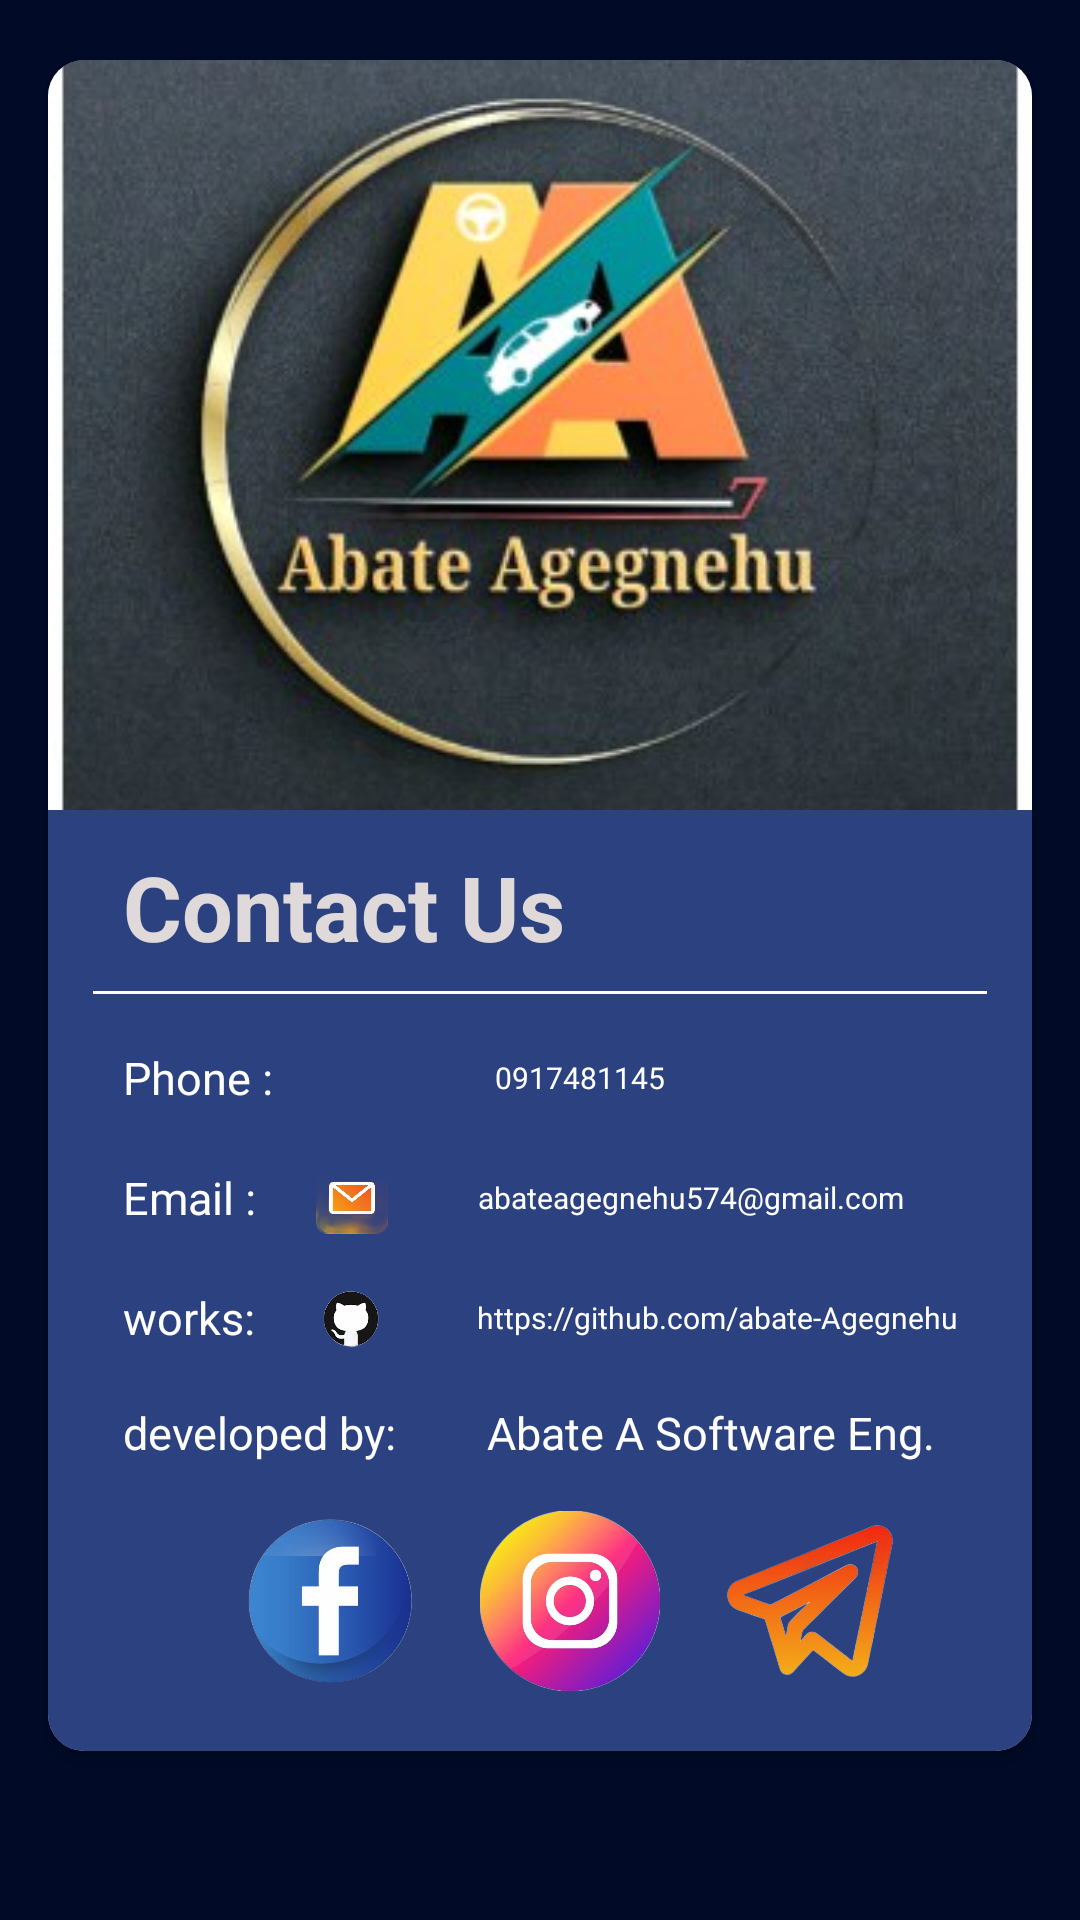

Produce the Android XML layout that renders to this screen, including the resource entries it uses.
<!-- AndroidManifest.xml: application theme AppTheme -->
<!-- res/layout/fragment_about_us.xml -->
<LinearLayout xmlns:android="http://schemas.android.com/apk/res/android"
    xmlns:tools="http://schemas.android.com/tools"
    xmlns:app="http://schemas.android.com/apk/res-auto"
    android:layout_width="match_parent"
    android:layout_height="match_parent"
    android:orientation="vertical"
    android:background="#010B28"
    tools:context=".AboutUs">

    <androidx.cardview.widget.CardView
        android:layout_width="match_parent"
        android:layout_height="wrap_content"
        android:layout_marginTop="20dp"
        android:layout_marginHorizontal="16dp"
        android:layout_marginBottom="20dp"
        app:cardCornerRadius="12dp"
        app:cardElevation="4dp">

        <LinearLayout
            android:layout_width="match_parent"
            android:layout_height="match_parent"
            android:background="#2C4180"
            android:orientation="vertical"
            android:layout_margin="0dp">

            <ImageView
                android:id="@+id/img_contact"
                android:layout_width="match_parent"
                android:layout_height="250dp"
                android:scaleType="centerCrop"
                android:src="@drawable/profilelogo" />

            <TextView
                android:id="@+id/title"
                android:layout_width="wrap_content"
                android:layout_height="wrap_content"
                android:layout_marginLeft="25dp"
                android:layout_marginTop="12dp"
                android:text="Contact Us"
                android:textColor="#E0D9D9"
                android:textSize="30sp"
                android:textStyle="bold" />

            
            <View
                android:layout_width="match_parent"
                android:layout_height="1dp"
                android:layout_marginHorizontal="15dp"
                android:layout_marginTop="8dp"
                android:background="#FFFFFF" />

            <LinearLayout
                android:layout_width="match_parent"
                android:layout_height="wrap_content"
                android:layout_marginTop="16dp"
                android:gravity="center_vertical"
                android:orientation="horizontal">

                <TextView
                    android:layout_width="wrap_content"
                    android:layout_height="wrap_content"
                    android:layout_marginLeft="25dp"
                    android:text="Phone :"
                    android:textColor="@android:color/white"
                    android:textSize="15sp" />

                <ImageView
                    android:layout_width="24dp"
                    android:layout_height="24dp"
                    android:layout_marginLeft="20dp"
                    android:src="@drawable/phone" />

                <TextView
                    android:id="@+id/contact_number"
                    android:layout_width="wrap_content"
                    android:layout_height="wrap_content"
                    android:layout_marginLeft="30dp"
                    android:text="0917481145"
                    android:textColor="@android:color/white"
                    android:textSize="10sp" />

            </LinearLayout>

            <LinearLayout
                android:layout_width="match_parent"
                android:layout_height="wrap_content"
                android:layout_marginTop="16dp"
                android:gravity="center_vertical"
                android:orientation="horizontal">

                <TextView
                    android:layout_width="wrap_content"
                    android:layout_height="wrap_content"
                    android:layout_marginLeft="25dp"
                    android:text="Email :"
                    android:textColor="@android:color/white"
                    android:textSize="15sp" />

                <ImageView
                    android:layout_width="24dp"
                    android:layout_height="24dp"
                    android:layout_marginLeft="20dp"
                    android:src="@drawable/email" />

                <TextView
                    android:id="@+id/email_address"
                    android:layout_width="wrap_content"
                    android:layout_height="wrap_content"
                    android:layout_marginLeft="30dp"
                    android:text="abateagegnehu574@gmail.com"
                    android:textColor="@android:color/white"
                    android:textSize="10sp" />

            </LinearLayout>

            <LinearLayout
                android:layout_width="match_parent"
                android:layout_height="wrap_content"
                android:layout_marginTop="16dp"
                android:gravity="center_vertical"
                android:orientation="horizontal">

                <TextView
                    android:layout_width="wrap_content"
                    android:layout_height="wrap_content"
                    android:layout_marginLeft="25dp"
                    android:text="works:"
                    android:textColor="@android:color/white"
                    android:textSize="15sp" />

                <ImageView
                    android:layout_width="24dp"
                    android:layout_height="24dp"
                    android:layout_marginLeft="20dp"
                    android:src="@drawable/git" />

                <TextView
                    android:id="@+id/git_account"
                    android:layout_width="wrap_content"
                    android:layout_height="wrap_content"
                    android:layout_marginLeft="30dp"
                    android:text="https://github.com/abate-Agegnehu"
                    android:textColor="@android:color/white"
                    android:textSize="10sp" />

            </LinearLayout>

            <LinearLayout
                android:layout_width="match_parent"
                android:layout_height="wrap_content"
                android:layout_marginTop="16dp"
                android:gravity="center_vertical"
                android:orientation="horizontal">

                <TextView
                    android:layout_width="wrap_content"
                    android:layout_height="wrap_content"
                    android:layout_marginLeft="25dp"
                    android:text="developed by:"
                    android:textColor="@android:color/white"
                    android:textSize="15sp" />

                <TextView
                    android:layout_width="wrap_content"
                    android:layout_height="wrap_content"
                    android:layout_marginLeft="30dp"
                    android:text="Abate A Software Eng."
                    android:textColor="@android:color/white"
                    android:textSize="15sp" />

            </LinearLayout>

            <LinearLayout
                android:layout_width="match_parent"
                android:layout_height="wrap_content"
                android:layout_marginTop="16dp"
                android:gravity="center_horizontal"
                android:orientation="horizontal">

                <ImageView
                    android:layout_width="60dp"
                    android:layout_height="60dp"
                    android:layout_marginLeft="20dp"
                    android:layout_marginBottom="20dp"
                    android:src="@drawable/facebook" />

                <ImageView
                    android:layout_width="60dp"
                    android:layout_height="60dp"
                    android:layout_marginLeft="20dp"
                    android:src="@drawable/instagram" />

                <ImageView
                    android:layout_width="60dp"
                    android:layout_height="60dp"
                    android:layout_marginLeft="20dp"
                    android:src="@drawable/telegram" />

            </LinearLayout>

        </LinearLayout>
    </androidx.cardview.widget.CardView>
</LinearLayout>
<!-- resources referenced by this layout -->
<resources>
  <!-- drawable email: png bitmap (drawable, 146718 bytes) -->
  <!-- drawable facebook: png bitmap (drawable, 93187 bytes) -->
  <!-- drawable git: png bitmap (drawable, 10547 bytes) -->
  <!-- drawable instagram: png bitmap (drawable, 201399 bytes) -->
  <!-- drawable profilelogo: jpg bitmap (drawable, 27510 bytes) -->
  <!-- drawable telegram: png bitmap (drawable, 155867 bytes) -->
  <style name="AppTheme" parent="Theme.AppCompat.DayNight.NoActionBar">
          
          <item name="colorPrimary">@color/colorPrimary</item>
          <item name="colorPrimaryDark">@color/colorPrimaryDark</item>
          <item name="colorAccent">@color/colorAccent</item>
          
      </style>
  <color name="colorPrimary">#6200EE</color>
  <color name="colorPrimaryDark">#3700B3</color>
  <color name="colorAccent">#03DAC5</color>
</resources>
